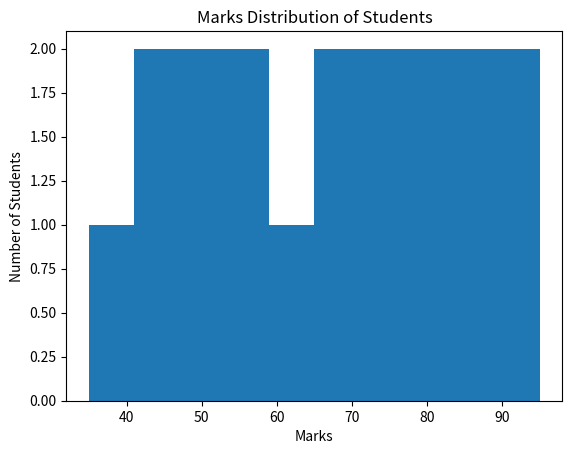

Here is the Python script that generated this plot:
import matplotlib.pyplot as plt

marks = [35, 42, 45, 48, 51, 55, 58, 61,
         65, 67, 72, 75, 78, 81, 85, 88, 91, 95]

plt.hist(marks)

plt.xlabel("Marks")
plt.ylabel("Number of Students")
plt.title("Marks Distribution of Students")

plt.show()
